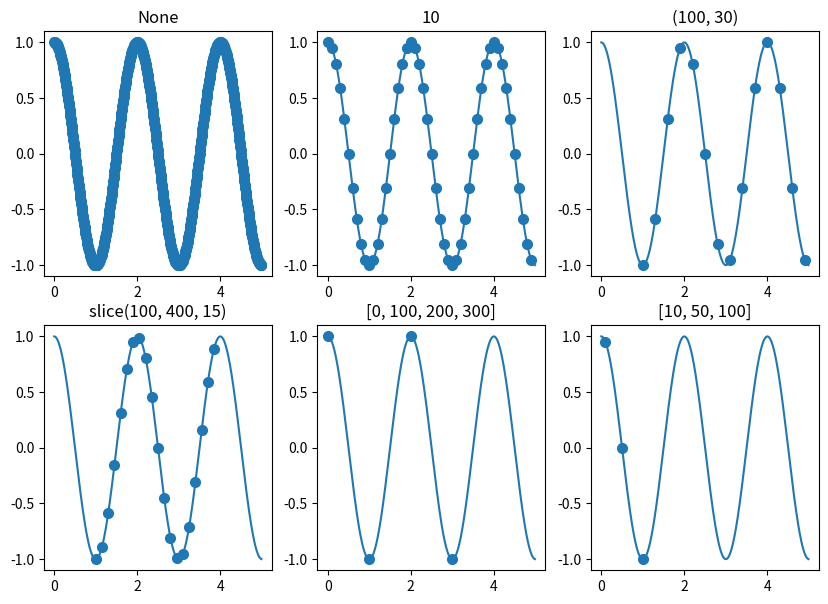

Write Python code to recreate this figure.
# -*- coding: utf-8 -*-
#Настройка маркировки графиков
import numpy as np
import matplotlib.pyplot as plt
x = np.arange(0.0, 5, 0.01)
y = np.cos(x * np.pi)
m_ev_case = [None, 10, (100, 30), slice(100,400,15), [0, 100, 200, 300], [10,
50, 100]]

fig, ax = plt.subplots(2, 3, figsize=(10, 7))
axs = [ax[i, j] for i in range(2) for j in range(3)]

for i, case in enumerate(m_ev_case):
    axs[i].set_title(str(case))
    axs[i].plot(x, y, "o", ls='-', ms=7, markevery=case)